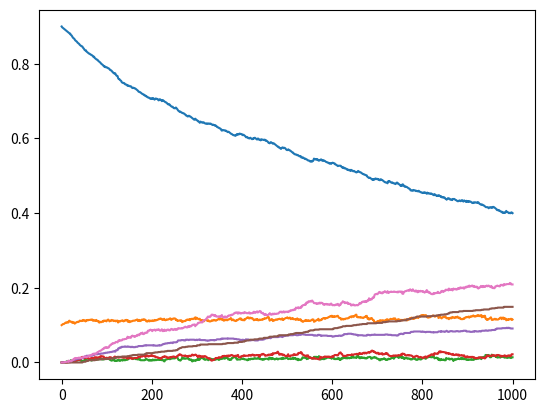

Write the Python code that produced this figure.
import random
import numpy as np
from matplotlib import pyplot as plt

# people_states = []

# S E I R V D M
'''
S' = -beta*(E + I)*S + fi*M - omega*S + theta*V
E' = beta*(E + I)*S - (gamma + alpha)E
I' = alpha*E - (gamma + sigma)I
R' = sigma*I - gamma*R - delta*R
V' = omega*S - theta*V
D' = delta*R
M' = gamma*(E + I + R) - fi*M
M = імунний
'''


class CovidModel:
    def __init__(self, number_people, days, beta, omega, fi, gamma, alpha, sigma, delta, theta):
        self.number_people = number_people
        self.days = days

        self.prob_connect = beta

        self.beta = beta
        self.omega = omega
        self.fi = fi
        self.gamma = gamma
        self.alpha = alpha
        self.sigma = sigma
        self.delta = delta
        self.theta = theta

        self.number_of_people_each_state = np.zeros((days, 7))

        self.set_up_states()

    def set_up_states(self):
        number_infected = int(0.1 * self.number_people)
        self.people_states = ['s' for _ in range(self.number_people-number_infected)]
        self.people_states.extend(['e' for _ in range(number_infected)])

    def build_matrix(self):
        # будується матриця з звязками
        self.matrix = [[0 for _ in range(self.number_people)] for _ in range(self.number_people)]

        for i in range(self.number_people):
            # всі зі всіма

            # self.matrix[i] = [1 for _ in range(self.number_people)]
            # self.matrix[i][i] = 0

            for x in range(i):
                self.matrix[i][x] = self.matrix[x][i]
            
            for j in range(i + 1, self.number_people):
                random_numb = random.random()
                if random_numb < self.prob_connect:
                    self.matrix[i][j] = 1

    def print_matrix(self):
        for m in self.matrix:
            print(m)
        print("\n")

    def get_states(self):

        sum_s = 0
        sum_e = 0
        sum_i = 0
        sum_r = 0
        sum_v = 0
        sum_d = 0
        sum_m = 0

        for i in range(self.number_people):
            if self.people_states[i] == 's':
                sum_s += 1
            elif self.people_states[i] == 'e':
                sum_e += 1
            elif self.people_states[i] == 'i':
                sum_i += 1
            elif self.people_states[i] == 'r':
                sum_r += 1
            elif self.people_states[i] == 'v':
                sum_v += 1
            elif self.people_states[i] == 'd':
                sum_d += 1
            elif self.people_states[i] == 'm':
                sum_m += 1

        return np.asarray([sum_s/self.number_people, sum_e/self.number_people,
                           sum_i/self.number_people, sum_r/self.number_people,
                           sum_v/self.number_people, sum_d/self.number_people,
                           sum_m/self.number_people])
        # return np.asarray([sum_s, sum_e,
        #                    sum_i, sum_r,
        #                    sum_v, sum_d,
        #                    sum_m])

    def covid_model(self, numb_of_days):

        for day in range(numb_of_days):

            if day % 10 == 0:
                # змінює звязки кожні 10 днів
                # print(self.people_states)
                # print("\n")
                self.build_matrix()

            temporary_states = self.people_states.copy()

            for person in range(self.number_people):

                if self.people_states[person] == 's':
                    random_numb = random.random()
                    infected = 0
                    not_infected = 0
                    for ind in range(self.number_people):
                        if (self.people_states[ind] == 'e') or (self.people_states[ind] == 'i'):
                            # здорова людина контактує з хворим
                            infected += 1
                        else:
                            not_infected += 1
                    beta = self.beta * (infected/(not_infected+infected))
                    if random_numb < beta:
                        temporary_states[person] = 'e'
                        break
                    if (random_numb >= beta) and (random_numb <= beta + self.omega):
                        temporary_states[person] = 'v'

                elif self.people_states[person] == 'e':
                    random_numb = random.random()
                    if random_numb < self.alpha:
                        temporary_states[person] = 'i'
                    elif (self.alpha <= random_numb) and (random_numb <= self.alpha + self.gamma):
                        self.people_states[person] = 'm'

                elif self.people_states[person] == 'i':
                    random_numb = random.random()
                    if random_numb < self.sigma:
                        temporary_states[person] = 'r'
                    elif (self.sigma <= random_numb) and (random_numb <= self.sigma + self.gamma):
                        temporary_states[person] = 'm'

                elif self.people_states[person] == 'r':
                    random_numb = random.random()
                    if random_numb < self.delta:
                        temporary_states[person] = 'd'
                    elif (self.delta <= random_numb) and (random_numb <= self.delta + self.gamma):
                        temporary_states[person] = 'm'

                elif self.people_states[person] == 'v':
                    random_numb = random.random()
                    if random_numb < self.theta:
                        temporary_states[person] = 's'

                elif self.people_states[person] == 'm':
                    random_numb = random.random()
                    if random_numb < self.fi:
                        temporary_states[person] = 's'


            self.number_of_people_each_state[day] = self.get_states()
            self.people_states = temporary_states

    def run_simulation(self):
        self.build_matrix()
        self.covid_model(self.days)

    def plot(self):
        self.run_simulation()

        time_steps = np.linspace(0, self.days, self.days)
        t = np.asarray(time_steps)
        u = np.asarray(self.number_of_people_each_state)

        plt.plot(t, u[:, 0], label="S")
        plt.plot(t, u[:, 1], label="E")
        plt.plot(t, u[:, 2], label="I")
        plt.plot(t, u[:, 3], label="R")
        plt.plot(t, u[:, 4], label="V")
        plt.plot(t, u[:, 5], label="D")
        plt.plot(t, u[:, 6], label="M")

    

        return plt


if __name__ == '__main__':

    fi = 1 / 120  # from V to S
    gamma = 1 / 14  # from EIR to V
    alpha = 0.2  # from E to I
    beta = 0.3  # from S to E == contact rate
    sigma = alpha  # from I to R
    omega = 0.008 * 0.9  # from S to V, кількість вакцинованих за день * якість вакцини  
    delta = 1 / 50  # from R to D
    theta = 1/365  # from V to S, тривалість дії вакцини

    number_people = 1000
    days = 1000
    

    model = CovidModel(number_people, days, beta, omega, fi, gamma, alpha, sigma, delta, theta)
    model.plot()